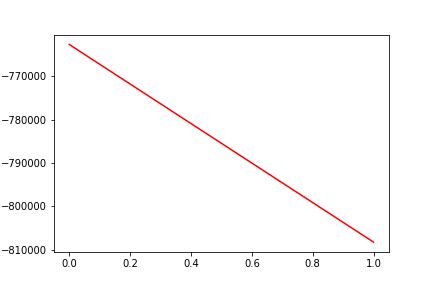

The table this chart was drawn from, first rows:
, date, assets
0, 0, -762697
1, 20170925, -808251
